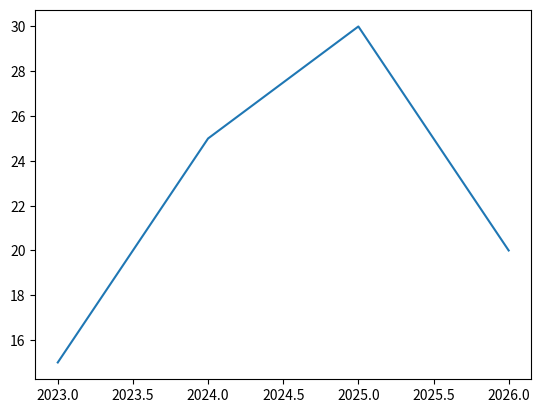

The matplotlib source for this figure:
import matplotlib.pyplot as plt
import numpy as np

x=np.array([2023,2024,2025,2026])
y=np.array([15,25,30,20])

plt.plot(x,y)

plt.show()